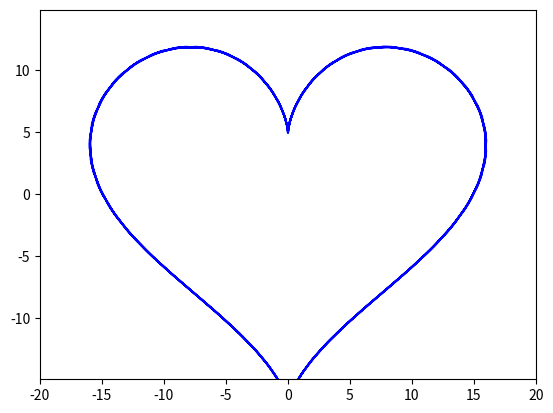

Reproduce this figure in Python.
import numpy as np
import matplotlib.pyplot as plt
from math import sqrt, cos, sin, pi, exp
from matplotlib.animation import FuncAnimation

fig, ax = plt.subplots()

anim_object, = plt.plot([], [], "-", color = "b")
plt.axis("equal")
xdata, ydata = [], []
edge=20
ax.set_xlim(-edge, edge)
ax.set_ylim(-edge, edge)

def animate(t):
    x0 = 0
    y0 = 0
    xdata.append(16*np.sin(t)**3)
    ydata.append(13*np.cos(t)- 5*np.cos(2*t) - 2*np.cos(3*t) - np.cos(4*t))
    anim_object.set_data(xdata, ydata)
    return anim_object

ani=FuncAnimation(fig,
                  animate,
                  frames=np.arange(0, 25, 0.1),
                  interval=100 
                  )

ani.save("lab_7_dz_4.gif")
